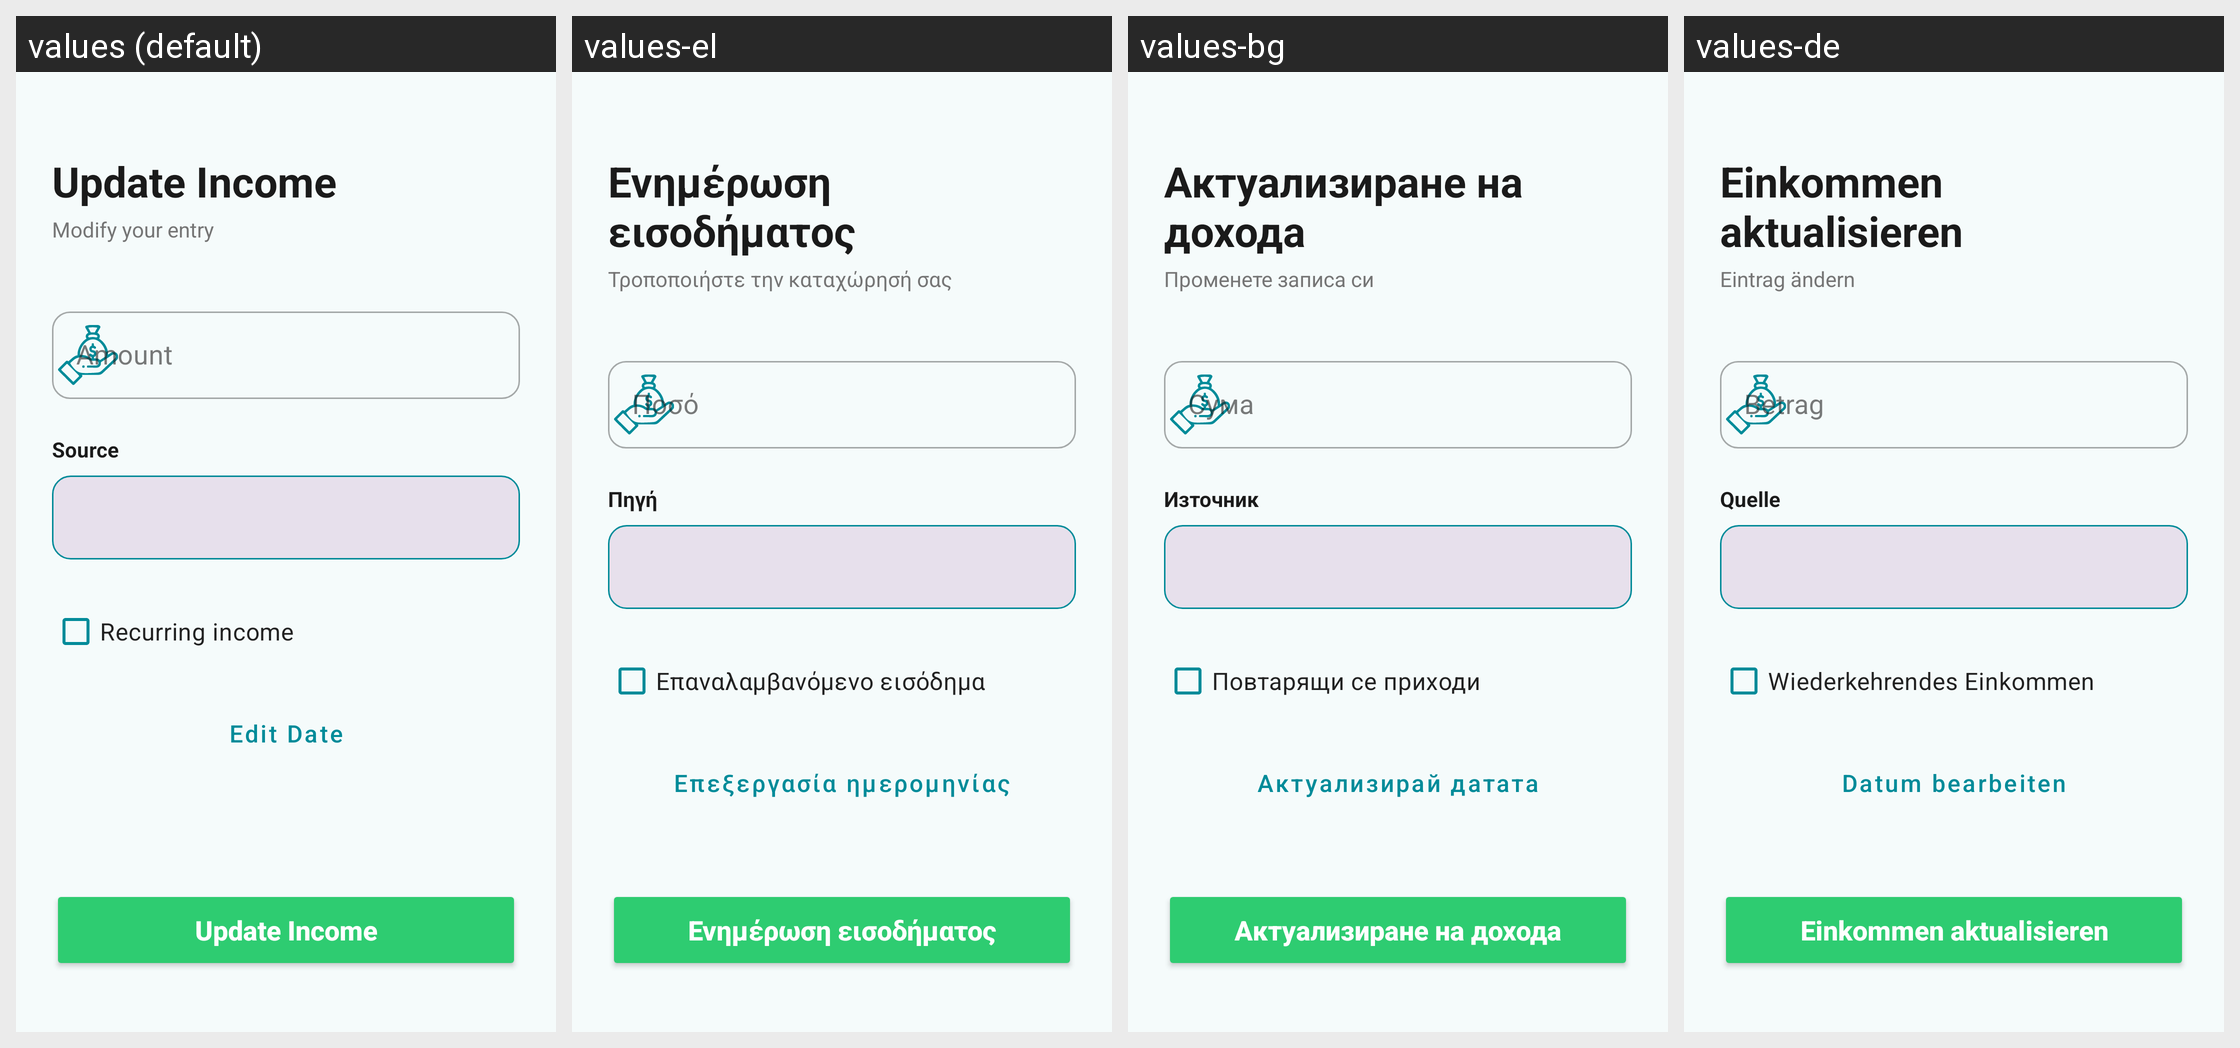

For this localized Android screen grid, give each drawn string resource with its value in every locale shown.
Android screen res/layout/edit_income.xml rendered under 4 locales, left to right: values (default), values-el, values-bg, values-de. Device: Nexus 5 (rendered at 1080×1920; each locale shown at half size, 540×960, under a caption strip naming it); theme Theme.FinancialTracker.
Other locales in the repository, not shown: values-es.
Strings drawn on this screen, with the default value and each locale's value (text and hints the layout hard-codes, and strings that could not be matched under every locale, appear in the picture but are not listed):

update_income
  values: Update Income
  values-el: Ενημέρωση εισοδήματος
  values-bg: Актуализиране на дохода
  values-de: Einkommen aktualisieren

modify_your_entry
  values: Modify your entry
  values-el: Τροποποιήστε την καταχώρησή σας
  values-bg: Променете записа си
  values-de: Eintrag ändern

amount
  values: Amount
  values-el: Ποσό
  values-bg: Сума
  values-de: Betrag

source
  values: Source
  values-el: Πηγή
  values-bg: Източник
  values-de: Quelle

recurring_income
  values: Recurring income
  values-el: Επαναλαμβανόμενο εισόδημα
  values-bg: Повтарящи се приходи
  values-de: Wiederkehrendes Einkommen

edit_date
  values: Edit Date
  values-el: Επεξεργασία ημερομηνίας
  values-bg: Актуализирай датата
  values-de: Datum bearbeiten
